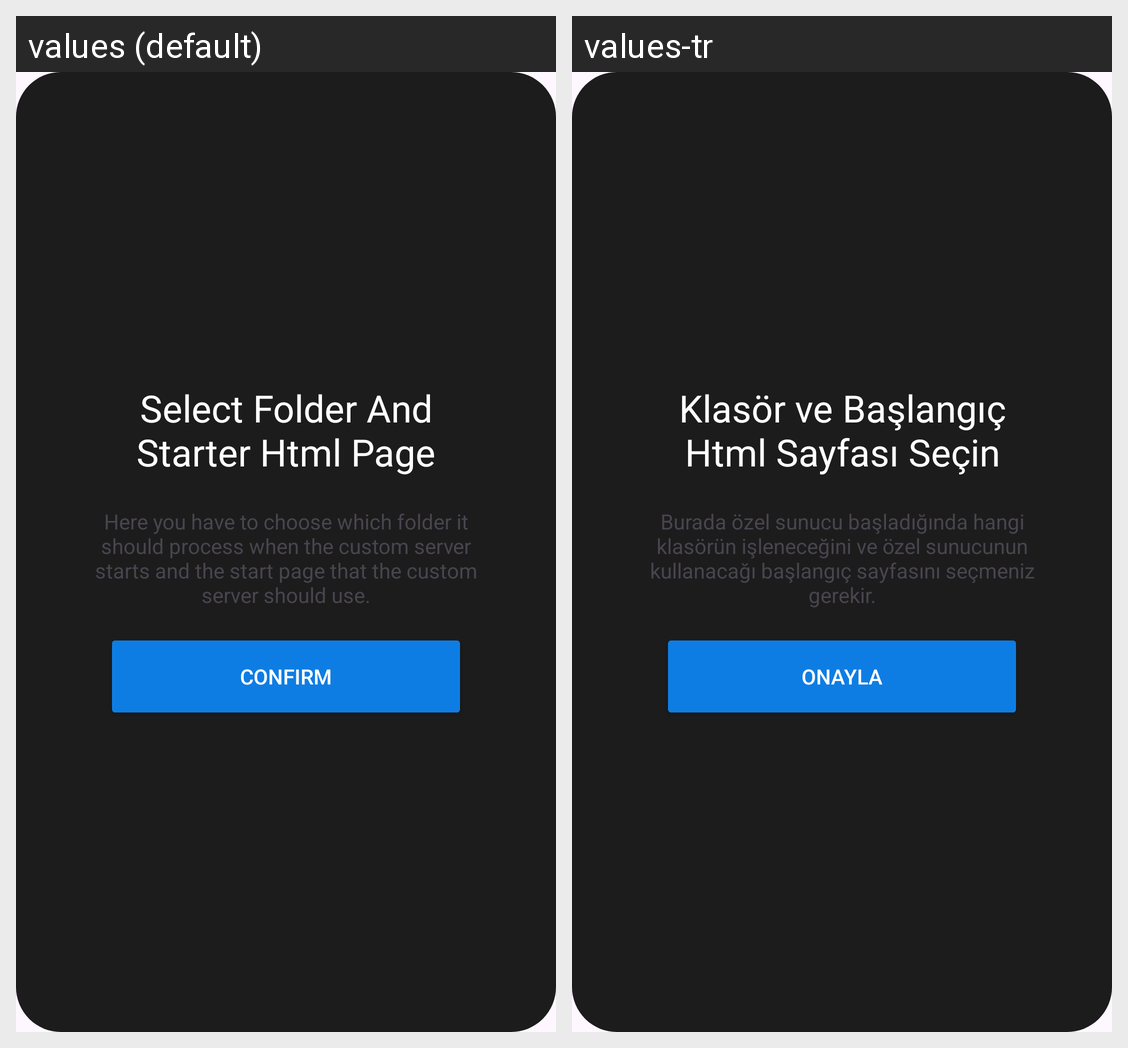

For this localized Android screen grid, give each drawn string resource with its value in every locale shown.
Android screen res/layout/custom_dialog_list.xml rendered under 2 locales, left to right: values (default), values-tr. Device: Nexus 5 (rendered at 1080×1920; each locale shown at half size, 540×960, under a caption strip naming it); theme Theme.HostMobile.
Strings drawn on this screen, with the default value and each locale's value (text and hints the layout hard-codes, and strings that could not be matched under every locale, appear in the picture but are not listed):

select_folder_and_page
  values: Select Folder And Starter Html Page
  values-tr: Klasör ve Başlangıç Html Sayfası Seçin

select_folder_and_page_explain
  values: Here you have to choose which folder it should process when the custom server starts and the start page that the custom server should use.
  values-tr: Burada özel sunucu başladığında hangi klasörün işleneceğini ve özel sunucunun kullanacağı başlangıç sayfasını seçmeniz gerekir.

confirm
  values: Confirm
  values-tr: Onayla
